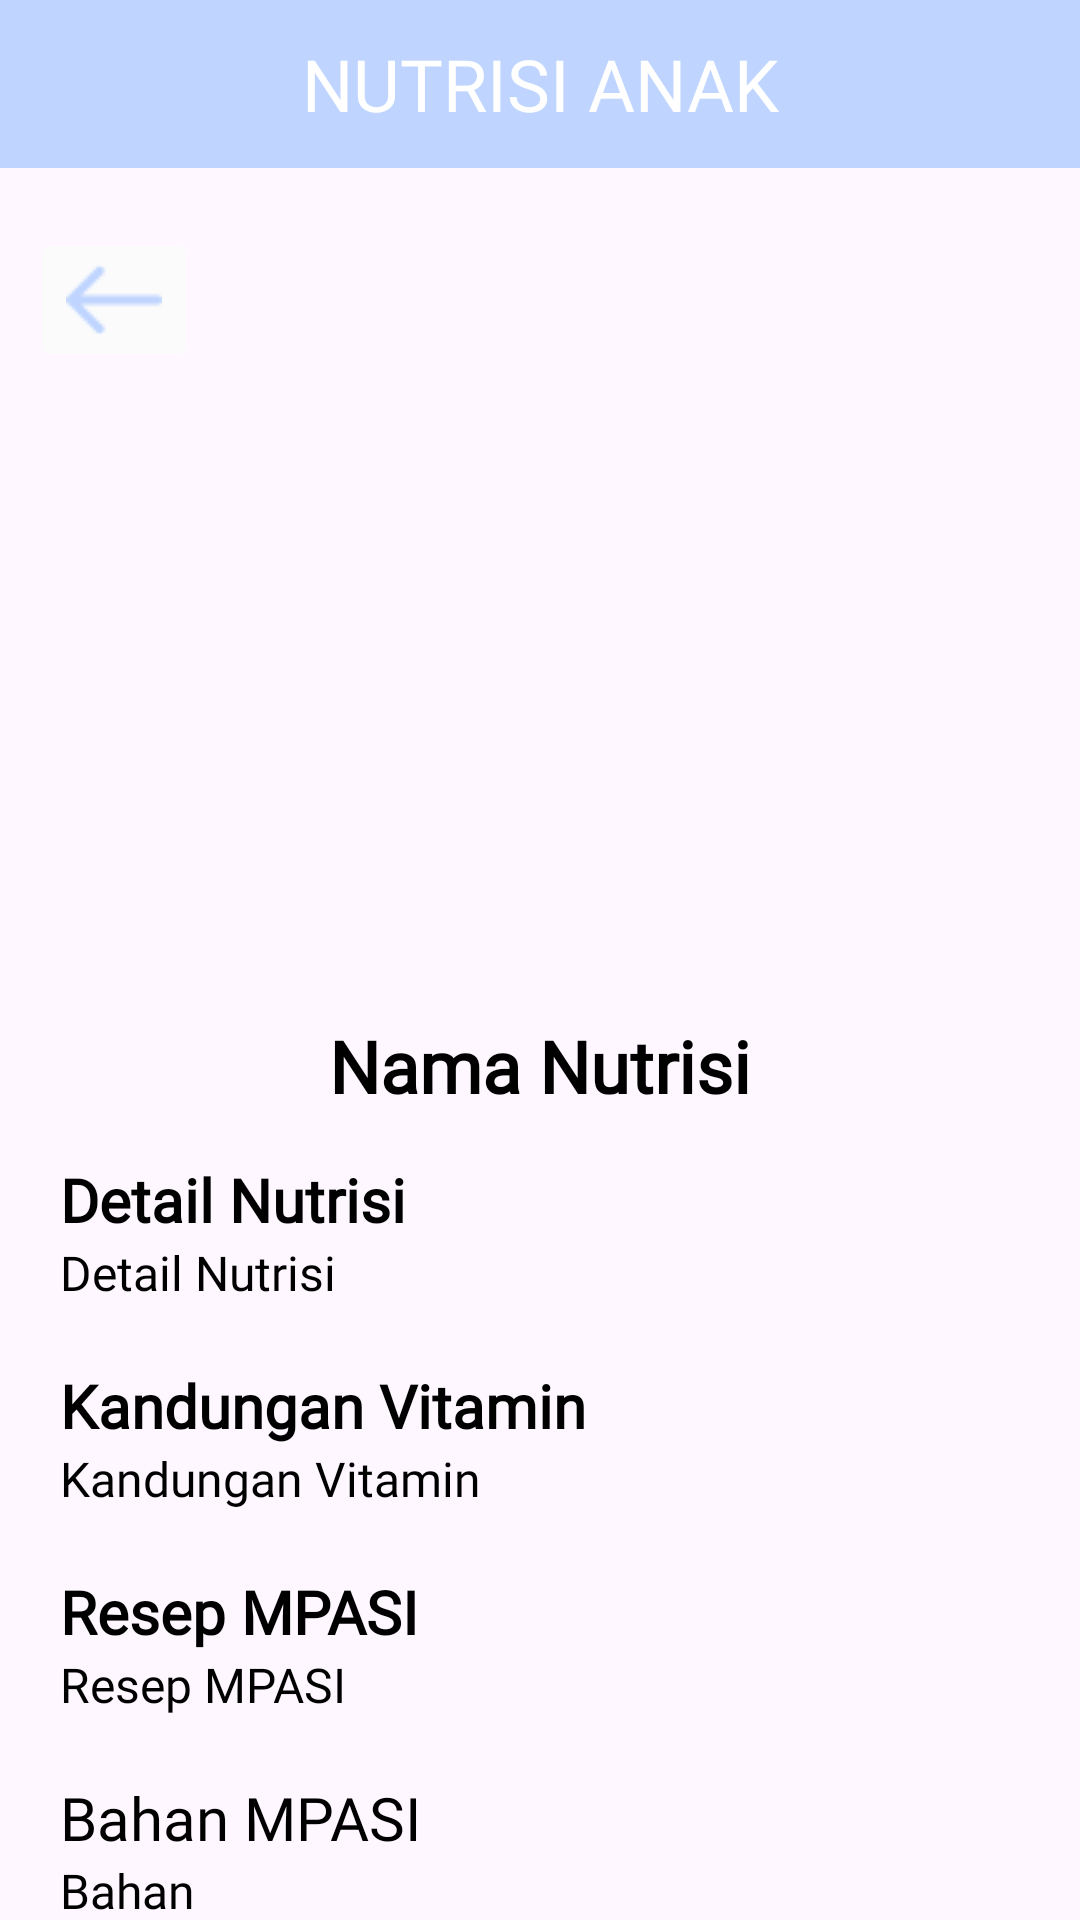

Here is an Android app screen rendered from its layout file. Give the layout XML and the strings, colors and styles it references.
<!-- AndroidManifest.xml: application theme Theme.Standu -->
<!-- res/layout/activity_nutrisi_detail.xml -->
<?xml version="1.0" encoding="utf-8"?>
<LinearLayout
    xmlns:android="http://schemas.android.com/apk/res/android"
    xmlns:app="http://schemas.android.com/apk/res-auto"
    xmlns:tools="http://schemas.android.com/tools"
    android:layout_width="match_parent"
    android:layout_height="match_parent"
    android:orientation="vertical"
    tools:context=".Nutrisi_detail">
    <TableRow
        android:layout_width="match_parent"
        android:layout_height="56dp"
        android:background="@color/light_blue"
        android:gravity="center">

        <TextView
            android:fontFamily="@font/poppins_extrabold"
            android:gravity="center"
            android:text="@string/judul_nutrisi"
            android:textAlignment="center"
            android:textColor="@color/white"
            android:textSize="24sp" />
    </TableRow>

    <ImageButton
        android:id="@+id/button_back"
        android:layout_width="wrap_content"
        android:layout_height="48dp"
        android:layout_marginStart="10dp"
        android:layout_marginTop="20dp"
        android:backgroundTint="#FBFBFB"
        android:contentDescription="@string/button_back"
        android:src="@drawable/back_blue" />

    <ImageView
        android:layout_width="380dp"
        android:layout_height="200dp"
        android:id="@+id/detailImage"
        android:padding="10dp"
        android:layout_gravity="center"
        android:src="@drawable/ic_launcher_background"
        />

    <TextView
        android:id="@+id/detailTitle"
        android:layout_width="wrap_content"
        android:layout_height="wrap_content"
        android:layout_gravity="center"
        android:layout_marginTop="15dp"
        android:layout_marginBottom="15dp"
        android:text="@string/nama_nutrisi"
        android:fontFamily="@font/poppins_bold"
        android:textAlignment="center"
        android:textColor="@color/black"
        android:textSize="24sp"
        android:textStyle="bold" />

    <LinearLayout
        android:layout_width="match_parent"
        android:layout_height="wrap_content"
        android:scrollbars="vertical"
        android:orientation="vertical">

        <TextView
            android:layout_width="match_parent"
            android:layout_height="wrap_content"
            android:layout_marginStart="20dp"
            android:layout_marginEnd="20dp"
            android:fontFamily="@font/poppins_bold"
            android:text="@string/detail_nutrisi"
            android:textStyle="bold"
            android:textColor="@color/black"
            android:textSize="20sp"/>
        <TextView
            android:id="@+id/detailInfo"
            android:layout_width="match_parent"
            android:layout_height="wrap_content"
            android:layout_marginStart="20dp"
            android:fontFamily="@font/poppins"
            android:layout_marginEnd="20dp"
            android:text="@string/detail_nutrisi"
            android:textColor="@color/black"
            android:textSize="16sp"/>

        <TextView
            android:layout_width="match_parent"
            android:layout_height="wrap_content"
            android:layout_marginStart="20dp"
            android:layout_marginEnd="20dp"
            android:paddingTop="20sp"
            android:fontFamily="@font/poppins_bold"
            android:text="@string/kandungan_vitamin"
            android:textStyle="bold"
            android:textColor="@color/black"
            android:textSize="20sp"/>

        <TextView
            android:id="@+id/kandunganvit"
            android:layout_width="match_parent"
            android:layout_height="wrap_content"
            android:layout_marginStart="20dp"
            android:fontFamily="@font/poppins"
            android:layout_marginEnd="20dp"
            android:text="@string/kandungan_vitamin"
            android:textColor="@color/black"
            android:textSize="16sp"/>

        <TextView
            android:layout_width="match_parent"
            android:layout_height="wrap_content"
            android:layout_marginStart="20dp"
            android:layout_marginEnd="20dp"
            android:fontFamily="@font/poppins_bold"
            android:paddingTop="20sp"
            android:text="@string/resep_mpasi"
            android:textStyle="bold"
            android:textColor="@color/black"
            android:textSize="20sp"/>

        <TextView
            android:id="@+id/resepmpasi"
            android:layout_width="match_parent"
            android:layout_height="wrap_content"
            android:layout_marginStart="20dp"
            android:layout_marginEnd="20dp"
            android:scrollbars="vertical"
            android:fontFamily="@font/poppins"
            android:text="@string/resep_mpasi"
            android:textColor="@color/black"
            android:textSize="16sp" />

        <TextView
            android:layout_width="match_parent"
            android:layout_height="match_parent"
            android:layout_marginStart="20dp"
            android:layout_marginEnd="20dp"
            android:paddingTop="20sp"
            android:text="@string/bahan_mpasi"
            android:textColor="@color/black"
            android:fontFamily="@font/poppins_bold"
            android:textSize="20sp" />

        <TextView
            android:id="@+id/bahanmpasi"
            android:layout_width="match_parent"
            android:layout_height="wrap_content"
            android:layout_marginStart="20dp"
            android:layout_marginEnd="20dp"
            android:fontFamily="@font/poppins"
            android:text="@string/bahan"
            android:textColor="@color/black"
            android:textSize="16sp"/>

        <TextView
            android:layout_width="match_parent"
            android:layout_height="wrap_content"
            android:layout_marginStart="20dp"
            android:layout_marginEnd="20dp"
            android:paddingTop="20sp"
            android:fontFamily="@font/poppins_bold"
            android:text="@string/cara_membuat"
            android:textColor="@color/black"
            android:textSize="20sp"/>

        <TextView
            android:id="@+id/cara_membuat"
            android:layout_width="match_parent"
            android:layout_height="wrap_content"
            android:layout_marginStart="20dp"
            android:layout_marginEnd="20dp"
            android:fontFamily="@font/poppins"
            android:text="@string/cara_membuat"
            android:textColor="@color/black"
            android:textSize="16sp"
            />

    </LinearLayout>
</LinearLayout>
<!-- resources referenced by this layout -->
<resources>
  <color name="black">#FF000000</color>
  <color name="light_blue">#BFD5FF</color>
  <color name="white">#FFFFFFFF</color>
  <!-- drawable back_blue: png bitmap (drawable, 350 bytes) -->
  <string name="bahan">Bahan</string>
  <string name="bahan_mpasi">Bahan MPASI</string>
  <string name="button_back">Back</string>
  <string name="cara_membuat">Cara Membuat</string>
  <string name="detail_nutrisi">Detail Nutrisi</string>
  <string name="judul_nutrisi">NUTRISI ANAK</string>
  <string name="kandungan_vitamin">Kandungan Vitamin</string>
  <string name="nama_nutrisi">Nama Nutrisi</string>
  <string name="resep_mpasi">Resep MPASI</string>
  <style name="Theme.Standu" parent="Base.Theme.Standu" />
  <style name="Base.Theme.Standu" parent="Theme.Material3.DayNight.NoActionBar">
          
          
      </style>
</resources>
